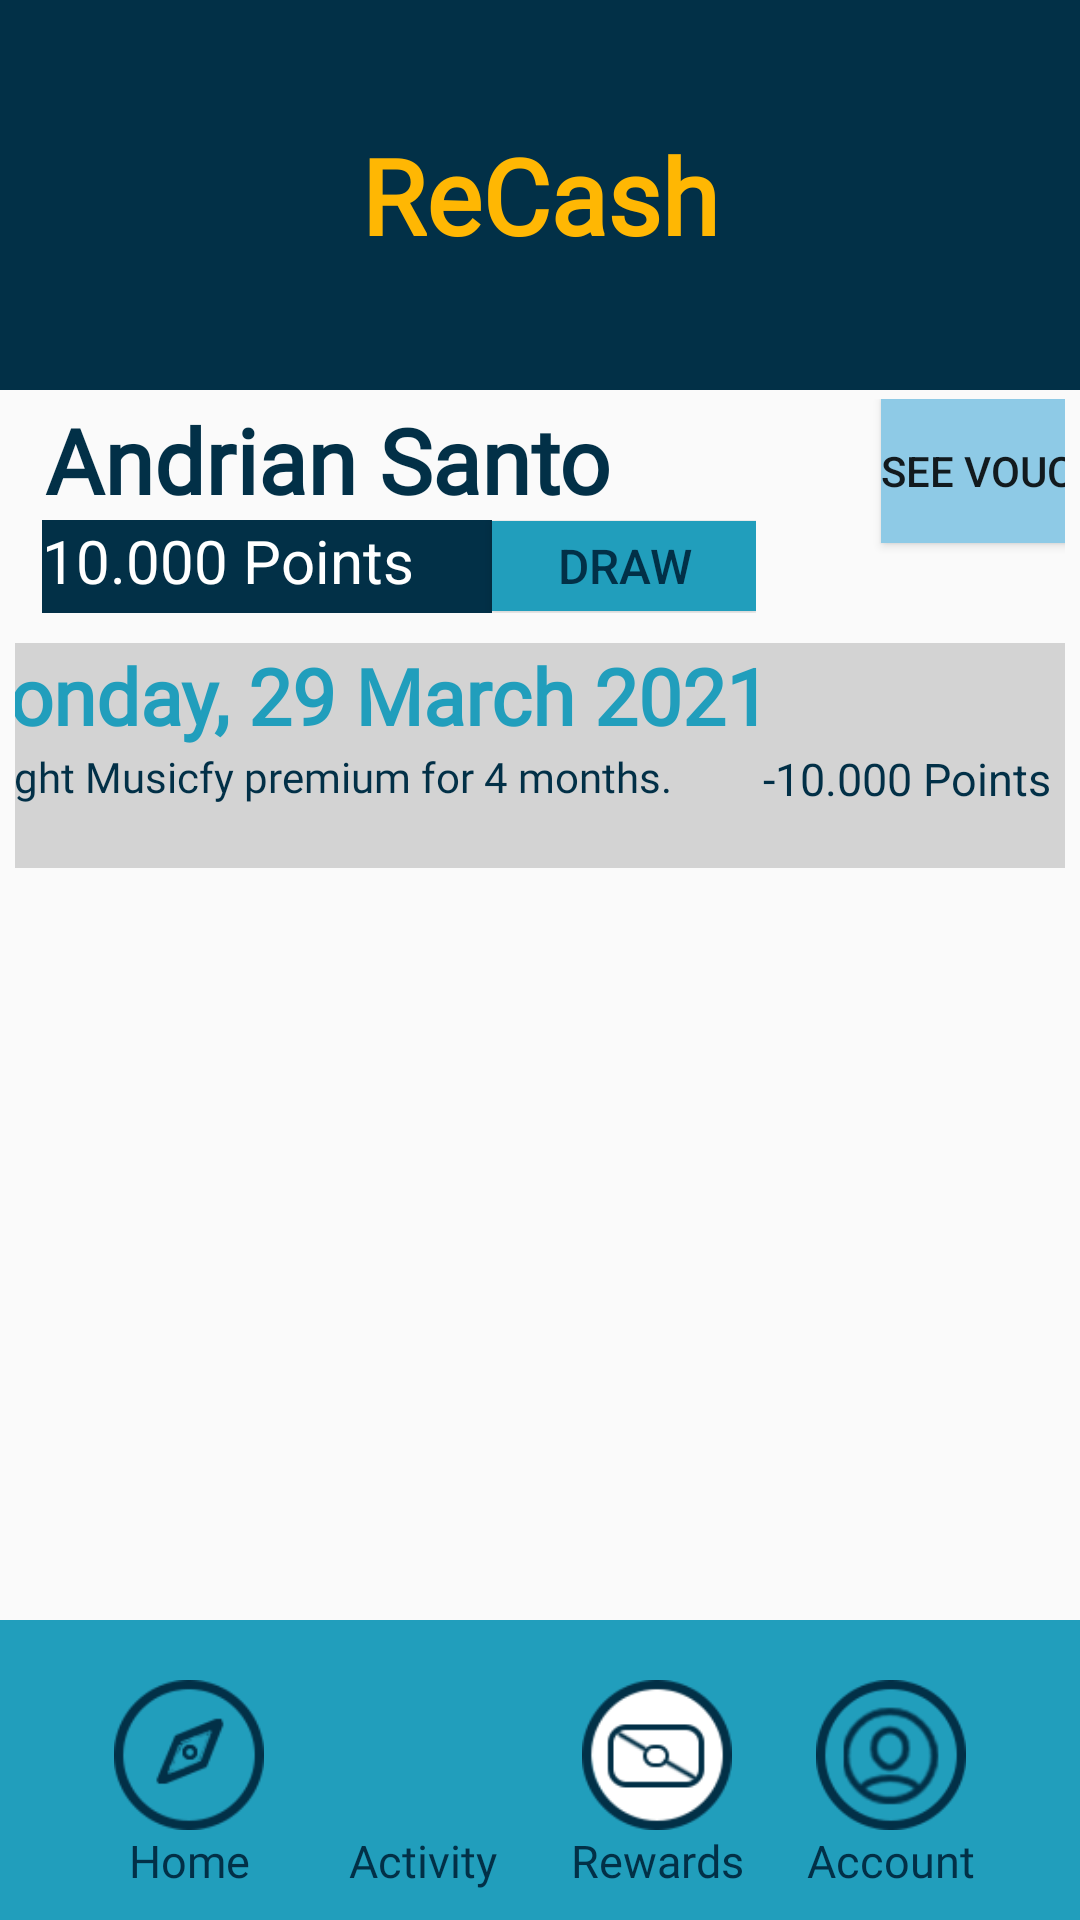

This screen was rendered from an Android layout file. Write that file and the resources it references.
<!-- AndroidManifest.xml: application theme Theme.Design.Light.NoActionBar -->
<!-- res/layout/activity_rewards.xml -->
<?xml version="1.0" encoding="utf-8"?>
<androidx.constraintlayout.widget.ConstraintLayout
    xmlns:android="http://schemas.android.com/apk/res/android"
    xmlns:app="http://schemas.android.com/apk/res-auto"
    xmlns:tools="http://schemas.android.com/tools"
    android:layout_width="match_parent"
    android:layout_height="match_parent"
    android:orientation="vertical"
    android:gravity="center"
    tools:context=".MainActivity"
    >

    <androidx.constraintlayout.widget.ConstraintLayout
        android:id="@+id/layout_main"
        android:layout_width="match_parent"
        android:layout_height="130dp"
        android:background="@drawable/header_background2"
        android:padding="10dp"
        app:layout_constraintTop_toTopOf="parent"
        app:layout_constraintStart_toStartOf="parent"
        app:layout_constraintEnd_toEndOf="parent">

        <TextView
            android:id="@+id/recash"
            android:layout_width="200dp"
            android:layout_height="60dp"
            android:fontFamily="@font/baloo"

            android:gravity="center"
            android:text="ReCash"
            android:textColor="@color/kuning"
            android:textSize="35dp"
            android:textStyle="bold"
            app:layout_constraintBottom_toBottomOf="parent"
            app:layout_constraintEnd_toEndOf="parent"
            app:layout_constraintStart_toStartOf="parent"
            app:layout_constraintTop_toTopOf="parent" />
    </androidx.constraintlayout.widget.ConstraintLayout>


    
    <androidx.constraintlayout.widget.ConstraintLayout
        android:id="@+id/layout_main2"
        android:layout_width="match_parent"
        android:layout_height="match_parent"
        android:layout_marginTop="128dp"
        app:layout_constraintEnd_toEndOf="parent"
        app:layout_constraintHorizontal_bias="0.0"
        app:layout_constraintStart_toStartOf="parent"
        app:layout_constraintTop_toBottomOf="@+id/layout_main">


        <androidx.constraintlayout.widget.ConstraintLayout
            android:id="@+id/layout_nama"
            android:layout_width="match_parent"
            android:layout_height="match_parent"
            android:layout_margin="5dp"
            app:layout_constraintTop_toBottomOf="@id/layout_main"
            tools:ignore="NotSibling"
            tools:layout_editor_absoluteX="101dp">

            <TextView
                android:id="@+id/nama_user"
                android:layout_width="wrap_content"
                android:layout_height="wrap_content"
                android:fontFamily="@font/baloo"
                android:paddingLeft="10dp"
                android:text="Andrian Santo"
                android:textColor="@color/birudongker"
                android:textSize="30dp"
                android:textStyle="bold"

                tools:ignore="MissingConstraints,NotSibling" />
            "
            />
            
            <Button
                android:id="@+id/btn_svc"
                android:layout_width="wrap_content"
                android:layout_height="wrap_content"
                android:layout_marginLeft="90dp"
                android:background="@drawable/btn_pick"
                android:text="See Voucher"
                app:layout_constraintStart_toEndOf="@id/nama_user"
                tools:ignore="MissingConstraints" />

            
            <LinearLayout
                android:id="@+id/constraintLayout2"
                android:layout_width="wrap_content"
                android:layout_height="wrap_content"
                android:paddingLeft="9dp"
                app:layout_constraintStart_toStartOf="parent"
                app:layout_constraintTop_toBottomOf="@id/nama_user"
                tools:ignore="MissingConstraints">

                <TextView
                    android:id="@+id/points_user"
                    android:layout_width="150dp"
                    android:layout_height="31dp"
                    android:background="@color/birudongker"
                    android:text="10.000 Points"
                    android:textColor="@color/white"
                    android:textSize="20dp" />
                
                <Button
                    android:layout_width="wrap_content"
                    android:layout_height="30dp"
                    android:background="@color/biru"
                    android:text="Draw"
                    android:textColor="@color/birudongker"
                    android:textSize="16dp"
                    app:layout_constraintStart_toStartOf="@id/points_user" />

            </LinearLayout>

            <RelativeLayout
                android:id="@+id/relativeLayout1"
                android:layout_width="400dp"
                android:layout_height="75dp"
                android:layout_marginTop="10dp"
                android:background="@color/abu"
                app:layout_constraintEnd_toEndOf="parent"
                app:layout_constraintStart_toStartOf="parent"
                app:layout_constraintTop_toBottomOf="@+id/constraintLayout2"
                tools:ignore="MissingConstraints">

                <RelativeLayout
                    android:layout_width="match_parent"
                    android:layout_height="match_parent">

                    <TextView
                        android:id="@+id/tanggal"
                        android:layout_width="wrap_content"
                        android:layout_height="wrap_content"
                        android:fontFamily="@font/baloo"
                        android:text="Monday, 29 March 2021"
                        android:textColor="@color/biru"
                        android:textSize="26dp"
                        android:textStyle="bold" />

                    <TextView
                        android:id="@+id/msg_points"
                        android:layout_width="wrap_content"
                        android:layout_height="wrap_content"
                        android:layout_below="@+id/tanggal"
                        android:fontFamily="@font/montserrat"
                        android:text="Bought Musicfy premium for 4 months."
                        android:textColor="@color/birudongker"/>

                    <TextView
                        android:layout_width="wrap_content"
                        android:layout_height="wrap_content"
                        android:layout_below="@+id/tanggal"
                        android:layout_alignParentEnd="true"
                        android:layout_toEndOf="@+id/msg_points"
                        android:layout_toRightOf="@id/msg_points"
                        android:text="-10.000 Points"
                        android:textAlignment="center"
                        android:textColor="@color/birudongker"
                        android:textSize="15dp" />

                </RelativeLayout>

            </RelativeLayout>

        </androidx.constraintlayout.widget.ConstraintLayout>


    </androidx.constraintlayout.widget.ConstraintLayout>



    <androidx.constraintlayout.widget.ConstraintLayout
        android:id="@+id/bottom_main"
        android:layout_width="match_parent"
        android:layout_height="100dp"
        android:background="@drawable/bott_back"
        android:padding="10dp"
        app:layout_constraintBottom_toBottomOf="parent">

        <ImageView
            android:id="@+id/home"
            android:layout_width="50dp"
            android:layout_height="50dp"
            android:src="@drawable/icon_home"
            android:layout_marginTop="10dp"
            app:layout_constraintStart_toStartOf="parent"
            app:layout_constraintTop_toTopOf="@id/bottom_main"
            app:layout_constraintEnd_toStartOf="@+id/activity"/>
        <TextView
            android:layout_width="50dp"
            android:layout_height="20dp"
            android:text="Home"
            android:gravity="center"
            android:fontFamily="@font/baloo"
            android:textColor="@color/birudongker"
            android:textSize="15dp"
            app:layout_constraintTop_toBottomOf="@id/home"
            app:layout_constraintStart_toStartOf="@id/home"
            app:layout_constraintEnd_toEndOf="@id/home"/>

        <ImageView
            android:id="@+id/activity"
            android:layout_width="50dp"
            android:layout_marginTop="10dp"
            android:layout_height="50dp"
            android:src="@drawable/icon_activity"
            app:layout_constraintStart_toEndOf="@id/home"
            app:layout_constraintTop_toTopOf="@id/bottom_main"
            app:layout_constraintEnd_toStartOf="@+id/rewards"/>

        <TextView
            android:layout_width="60dp"
            android:layout_height="20dp"
            android:gravity="center"
            android:text="Activity"
            android:fontFamily="@font/baloo"
            android:textColor="@color/birudongker"
            android:textSize="15dp"
            app:layout_constraintTop_toBottomOf="@id/activity"
            app:layout_constraintStart_toStartOf="@id/activity"
            app:layout_constraintEnd_toEndOf="@id/activity" />

        <ImageView
            android:id="@+id/rewards"
            android:layout_width="50dp"
            android:layout_marginTop="10dp"
            android:layout_height="50dp"
            android:src="@drawable/icon_rewards_active"
            app:layout_constraintStart_toEndOf="@+id/activity"
            app:layout_constraintTop_toTopOf="@+id/bottom_main"
            app:layout_constraintEnd_toStartOf="@+id/account"/>

        <TextView
            android:layout_width="60dp"
            android:layout_height="20dp"
            android:text="Rewards"
            android:gravity="center"
            android:fontFamily="@font/baloo"
            android:textColor="@color/birudongker"
            android:textSize="15dp"
            app:layout_constraintTop_toBottomOf="@id/rewards"
            app:layout_constraintStart_toStartOf="@id/rewards"
            app:layout_constraintEnd_toEndOf="@id/rewards"/>

        <ImageView
            android:id="@+id/account"
            android:layout_marginTop="10dp"
            android:layout_width="50dp"
            android:layout_height="50dp"
            android:src="@drawable/icon_account"
            app:layout_constraintStart_toEndOf="@id/rewards"
            app:layout_constraintTop_toTopOf="@id/bottom_main"
            app:layout_constraintEnd_toEndOf="@id/bottom_main" />

        <TextView
            android:layout_width="60dp"
            android:layout_height="20dp"
            android:text="Account"
            android:gravity="center"
            android:fontFamily="@font/baloo"
            android:textColor="@color/birudongker"
            android:textSize="15dp"
            app:layout_constraintTop_toBottomOf="@id/account"
            app:layout_constraintStart_toStartOf="@id/account"
            app:layout_constraintEnd_toEndOf="@id/account"/>
    </androidx.constraintlayout.widget.ConstraintLayout>
    


</androidx.constraintlayout.widget.ConstraintLayout>
<!-- resources referenced by this layout -->
<resources>
  <color name="abu">#D3D3D3</color>
  <color name="biru">#219EBC</color>
  <color name="birudongker">#023047</color>
  <color name="kuning">#FFB703</color>
  <color name="white">#FFFFFFFF</color>
  <!-- drawable bott_back (drawable) -->
  <?xml version="1.0" encoding="utf-8"?>
  <shape xmlns:android="http://schemas.android.com/apk/res/android" android:shape="rectangle">
  
      <solid android:color="@color/biru"/>
  
  
  </shape>
  <!-- drawable btn_pick (drawable) -->
  <selector xmlns:android="http://schemas.android.com/apk/res/android">
      <item android:state_focused="true" android:state_pressed="true"
          android:drawable="@color/birujanda" />
      <item android:state_focused="false" android:state_pressed="true"
          android:drawable="@color/birujanda" />
      <item android:drawable="@color/birumuda" />
  </selector>
  <!-- drawable header_background2 (drawable) -->
  <?xml version="1.0" encoding="utf-8"?>
  <shape xmlns:android="http://schemas.android.com/apk/res/android" android:shape="rectangle">
  
      <solid android:color="@color/birudongker"/>
  
  
  </shape>
  <!-- drawable icon_account: png bitmap (drawable, 4373 bytes) -->
  <!-- drawable icon_home: png bitmap (drawable, 2953 bytes) -->
  <!-- drawable icon_rewards_active: png bitmap (drawable, 4564 bytes) -->
  <color name="birujanda">#0080FF</color>
  <color name="birumuda">#8ECAE6</color>
</resources>
